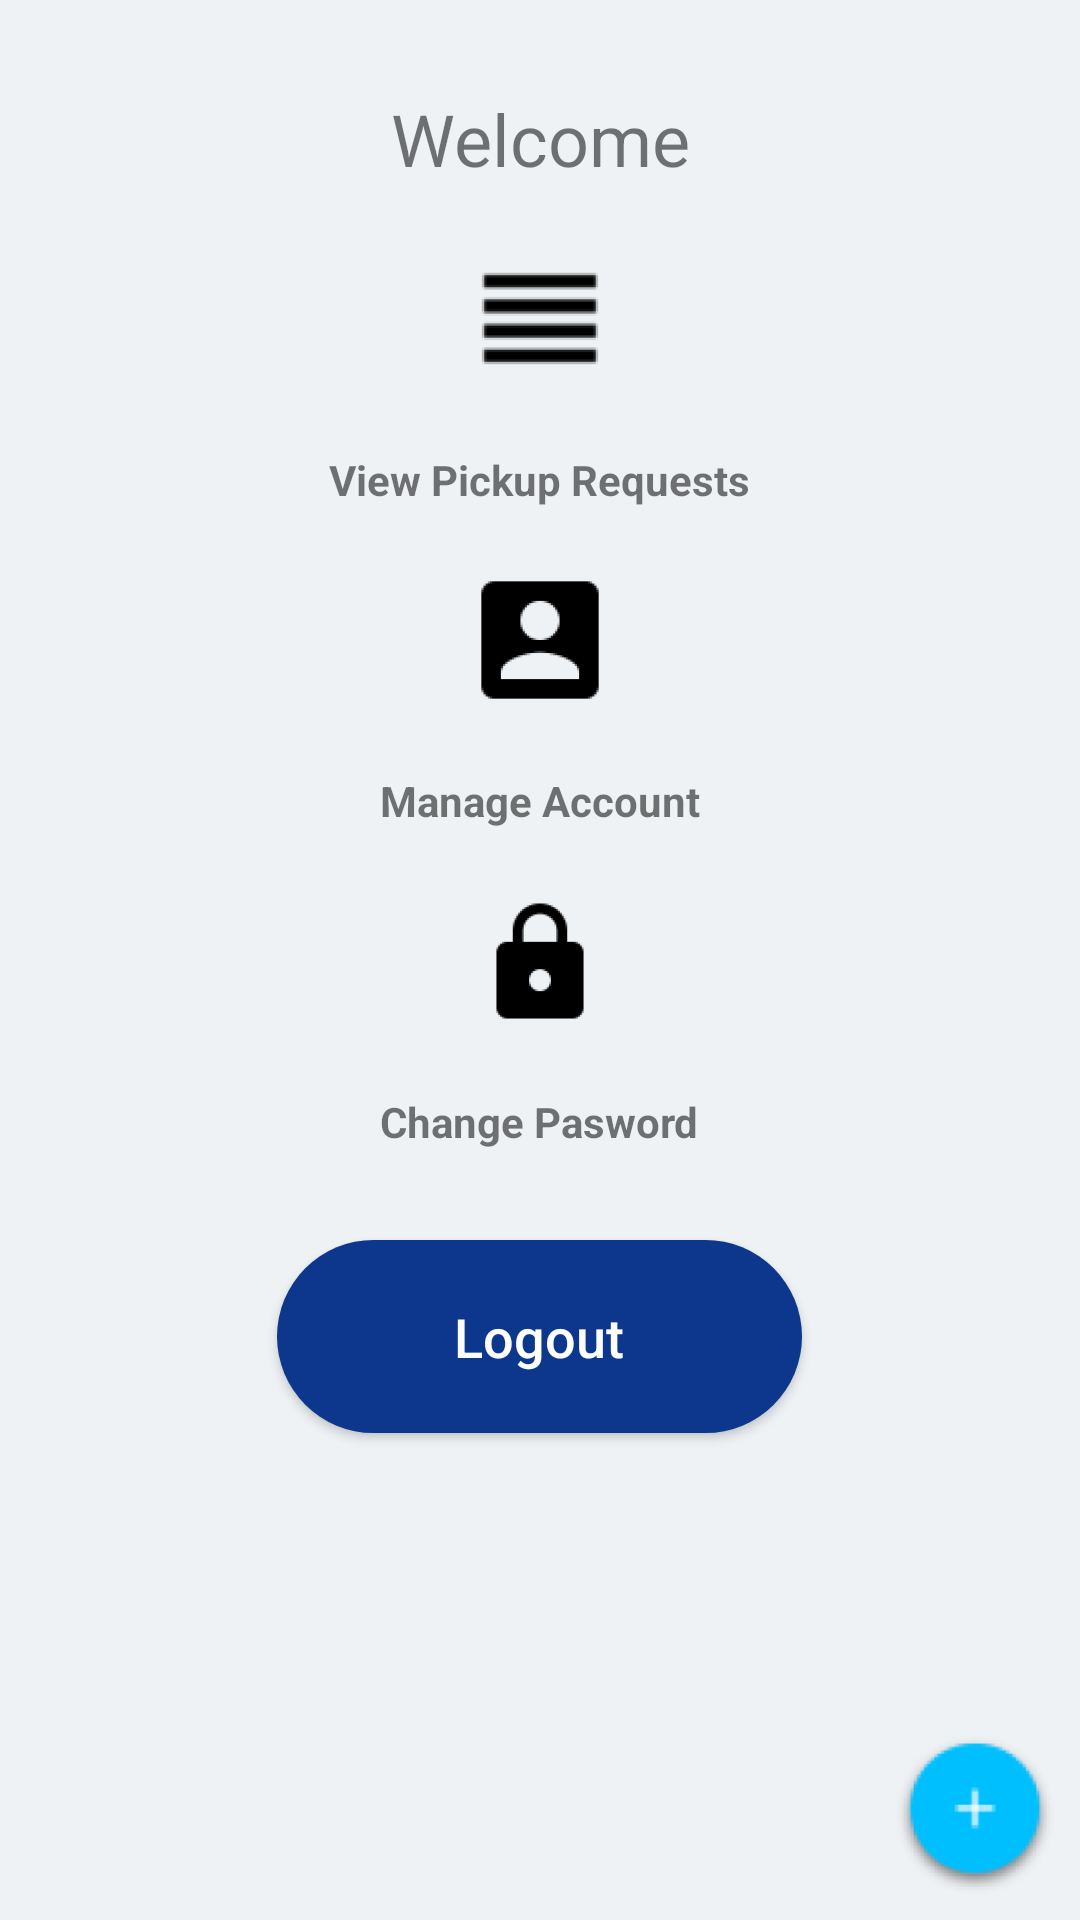

Write the Android layout XML for this screen, with the resource values it uses.
<!-- AndroidManifest.xml: application theme AppTheme -->
<!-- res/layout/userdashboard.xml -->
<?xml version="1.0" encoding="utf-8"?>
<RelativeLayout xmlns:android="http://schemas.android.com/apk/res/android"
    android:layout_width="match_parent"
    android:layout_height="match_parent"
    android:background="@drawable/rectangle"
    android:orientation="vertical">

    <LinearLayout
        android:layout_width="match_parent"
        android:layout_height="match_parent"
        android:orientation="vertical"
        android:paddingTop="10dp"
        android:gravity="top|center"
        android:weightSum="1">


        <TextView
            android:id="@+id/editText21"
            android:layout_width="wrap_content"
            android:layout_height="wrap_content"
            android:layout_gravity="center"

            android:background="@android:color/transparent"
            android:inputType="textPersonName"
            android:padding="20dp"
            android:text="Welcome"
            android:textAlignment="center"
            android:textSize="24sp"
            android:textStyle="" />

        <ImageButton
            android:id="@+id/userdashboardimgview"
            android:layout_width="wrap_content"
            android:layout_height="wrap_content"
            android:layout_below="@+id/editText21"
            android:layout_centerHorizontal="true"
            android:background="@mipmap/ic_view"
            android:padding="20dp" />

        <TextView
            android:id="@+id/etName"
            android:layout_width="wrap_content"
            android:layout_height="wrap_content"
            android:layout_alignEnd="@+id/editText3"
            android:layout_alignRight="@+id/editText3"
            android:layout_below="@+id/imageButton"
            android:background="@android:color/transparent"
            android:inputType="textPersonName"
            android:padding="20dp"
            android:selectAllOnFocus="false"
            android:text="View Pickup Requests"
            android:textStyle="bold" />


        <ImageButton
            android:id="@+id/userdashboardimgaccount"
            android:layout_width="wrap_content"
            android:layout_height="wrap_content"
            android:layout_alignLeft="@+id/imageButton3"
            android:layout_alignStart="@+id/imageButton3"
            android:layout_below="@+id/editText3"
            android:background="@mipmap/ic_account"
            android:padding="20dp" />

        <TextView
            android:id="@+id/editText2"
            android:layout_width="wrap_content"
            android:layout_height="wrap_content"
            android:layout_alignParentEnd="true"
            android:layout_alignParentRight="true"
            android:layout_alignTop="@+id/imageButton2"
            android:background="@android:color/transparent"
            android:inputType="textPersonName"
            android:padding="20dp"
            android:text="Manage Account"
            android:textStyle="bold" />


        <ImageButton
            android:id="@+id/btnChangeUserPassword"
            android:layout_width="wrap_content"
            android:layout_height="wrap_content"
            android:layout_alignLeft="@+id/imageButton"
            android:layout_alignStart="@+id/imageButton"
            android:layout_below="@+id/etName"
            android:background="@mipmap/ic_changepassword"
            android:padding="20dp" />

        <TextView
            android:id="@+id/editText3"
            android:layout_width="wrap_content"
            android:layout_height="wrap_content"
            android:layout_alignEnd="@+id/editText2"
            android:layout_alignRight="@+id/editText2"
            android:layout_below="@+id/imageButton3"
            android:background="@android:color/transparent"
            android:inputType="textPersonName"
            android:padding="20dp"
            android:text="Change Pasword"
            android:textStyle="bold" />

        <Button
            android:id="@+id/button2"
            style="@style/button_style"
            android:layout_width="175dp"
            android:layout_height="wrap_content"
            android:padding="20dp"
            android:text="Logout"
            android:textAllCaps="false" />

    </LinearLayout>

    <ImageButton
        android:layout_width="70dp"
        android:layout_height="70dp"
        android:layout_alignParentBottom="true"
        android:layout_alignParentEnd="true"
        android:layout_alignParentRight="true"
        android:id="@+id/userdashboardimgaddpickuprequests"
        android:background="@mipmap/ic_add" />

</RelativeLayout>
<!-- resources referenced by this layout -->
<resources>
  <!-- drawable rectangle: png bitmap (drawable, 5732 bytes) -->
  <!-- mipmap ic_account: png bitmap (mipmap-hdpi, 940 bytes) -->
  <!-- mipmap ic_add: png bitmap (mipmap-hdpi, 2226 bytes) -->
  <!-- mipmap ic_changepassword: png bitmap (mipmap-hdpi, 961 bytes) -->
  <!-- mipmap ic_view: png bitmap (mipmap-hdpi, 415 bytes) -->
  <style name="button_style">
          <item name="android:layout_width">match_parent</item>
          <item name="android:layout_height">wrap_content</item>
          <item name="android:background">@drawable/button_background</item>
          <item name="android:layout_margin">10dp</item>
          <item name="android:textColor">#FDFDFE</item>
          <item name="android:textAllCaps">false</item>
          <item name="android:textSize">18sp</item>
  
      </style>
  <style name="AppTheme" parent="Theme.AppCompat.Light.DarkActionBar">
          
          <item name="colorPrimary">@color/colorPrimary</item>
          <item name="colorPrimaryDark">@color/colorPrimaryDark</item>
          <item name="colorAccent">@color/colorAccent</item>
  
      </style>
  <!-- drawable button_background (drawable) -->
  <?xml version="1.0" encoding="utf-8"?>
  <selector xmlns:android="http://schemas.android.com/apk/res/android">
      <item>
  
  
          <shape android:shape="rectangle">
              <corners android:radius="50dp"/>
              <solid android:color="#0C378C"/>
              <size android:height="25dp"/>
              <gradient android:startColor="#0C378C" android:endColor="#0C378C"/>
          </shape>
      </item>
  
  </selector>
  <color name="colorPrimary">#353E4F</color>
  <color name="colorPrimaryDark">#353E4F</color>
  <color name="colorAccent">#BF2F56</color>
</resources>
